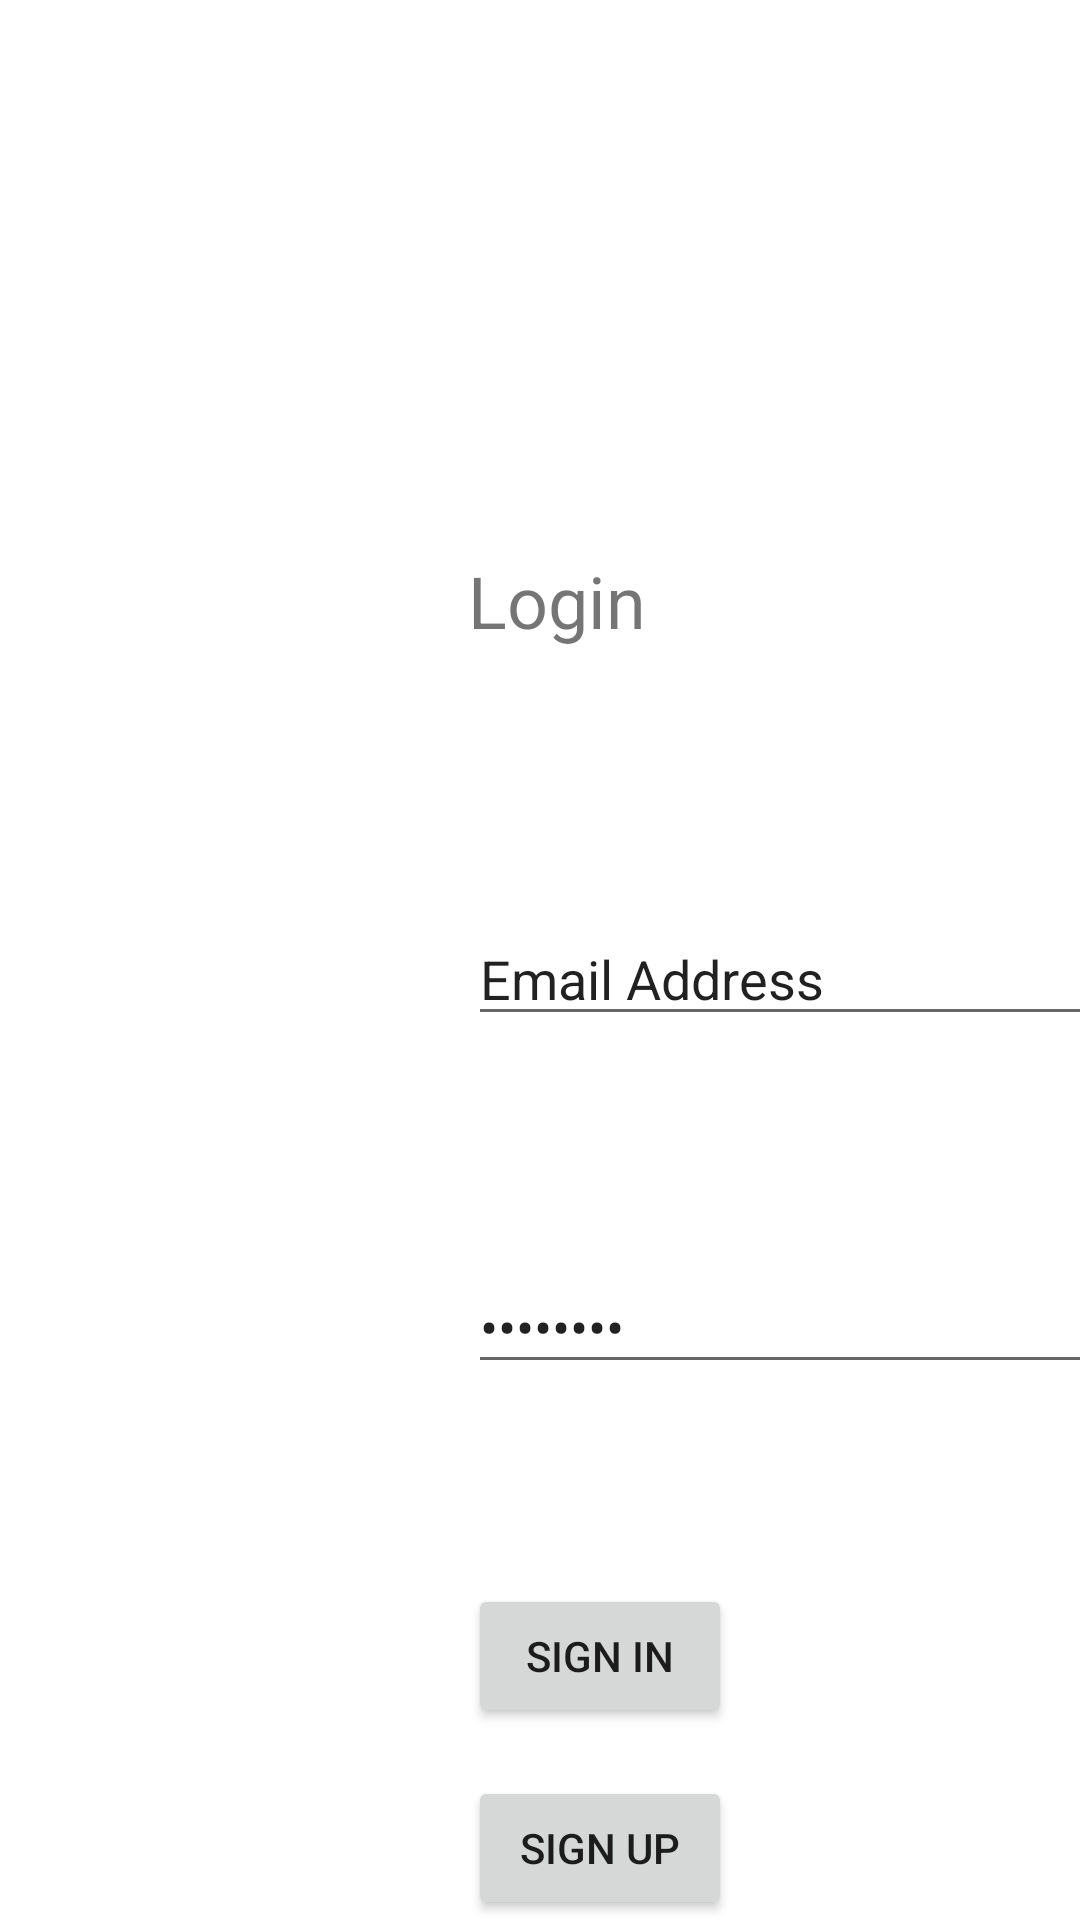

Here is an Android app screen rendered from its layout file. Give the layout XML and the strings, colors and styles it references.
<!-- AndroidManifest.xml: application theme AppTheme -->
<!-- res/layout/activity_login.xml -->
<?xml version="1.0" encoding="utf-8"?>
<androidx.constraintlayout.widget.ConstraintLayout xmlns:android="http://schemas.android.com/apk/res/android"
    xmlns:app="http://schemas.android.com/apk/res-auto"
    xmlns:tools="http://schemas.android.com/tools"
    android:layout_width="match_parent"
    android:layout_height="match_parent"
    tools:context=".LoginActivity">

    <TextView
        android:id="@+id/textView"
        android:layout_width="89dp"
        android:layout_height="33dp"
        android:layout_marginStart="156dp"
        android:layout_marginTop="184dp"
        android:text="Login"
        android:textSize="24sp"
        app:layout_constraintStart_toStartOf="parent"
        app:layout_constraintTop_toTopOf="parent" />

    <EditText
        android:id="@+id/editTextTextEmailAddress"
        android:layout_width="wrap_content"
        android:layout_height="wrap_content"
        android:layout_marginStart="156dp"
        android:layout_marginTop="304dp"
        android:ems="10"
        android:inputType="textEmailAddress"
        android:text="Email Address"
        app:layout_constraintStart_toStartOf="parent"
        app:layout_constraintTop_toTopOf="parent" />

    <EditText
        android:id="@+id/editTextTextPassword"
        android:layout_width="wrap_content"
        android:layout_height="wrap_content"
        android:layout_marginStart="156dp"
        android:layout_marginTop="420dp"
        android:ems="10"
        android:inputType="textPassword"
        android:text="Password"
        app:layout_constraintStart_toStartOf="parent"
        app:layout_constraintTop_toTopOf="parent" />

    <Button
        android:id="@+id/button"
        android:layout_width="wrap_content"
        android:layout_height="wrap_content"
        android:layout_marginStart="156dp"
        android:layout_marginTop="528dp"
        android:onClick="SignInOnClick"
        android:text="Sign In"
        app:layout_constraintStart_toStartOf="parent"
        app:layout_constraintTop_toTopOf="parent" />

    <Button
        android:id="@+id/button2"
        android:layout_width="wrap_content"
        android:layout_height="wrap_content"
        android:layout_marginStart="156dp"
        android:layout_marginTop="592dp"
        android:onClick="SignUpOnClick"
        android:text="Sign Up"
        app:layout_constraintStart_toStartOf="parent"
        app:layout_constraintTop_toTopOf="parent" />
</androidx.constraintlayout.widget.ConstraintLayout>
<!-- resources referenced by this layout -->
<resources>

</resources>
